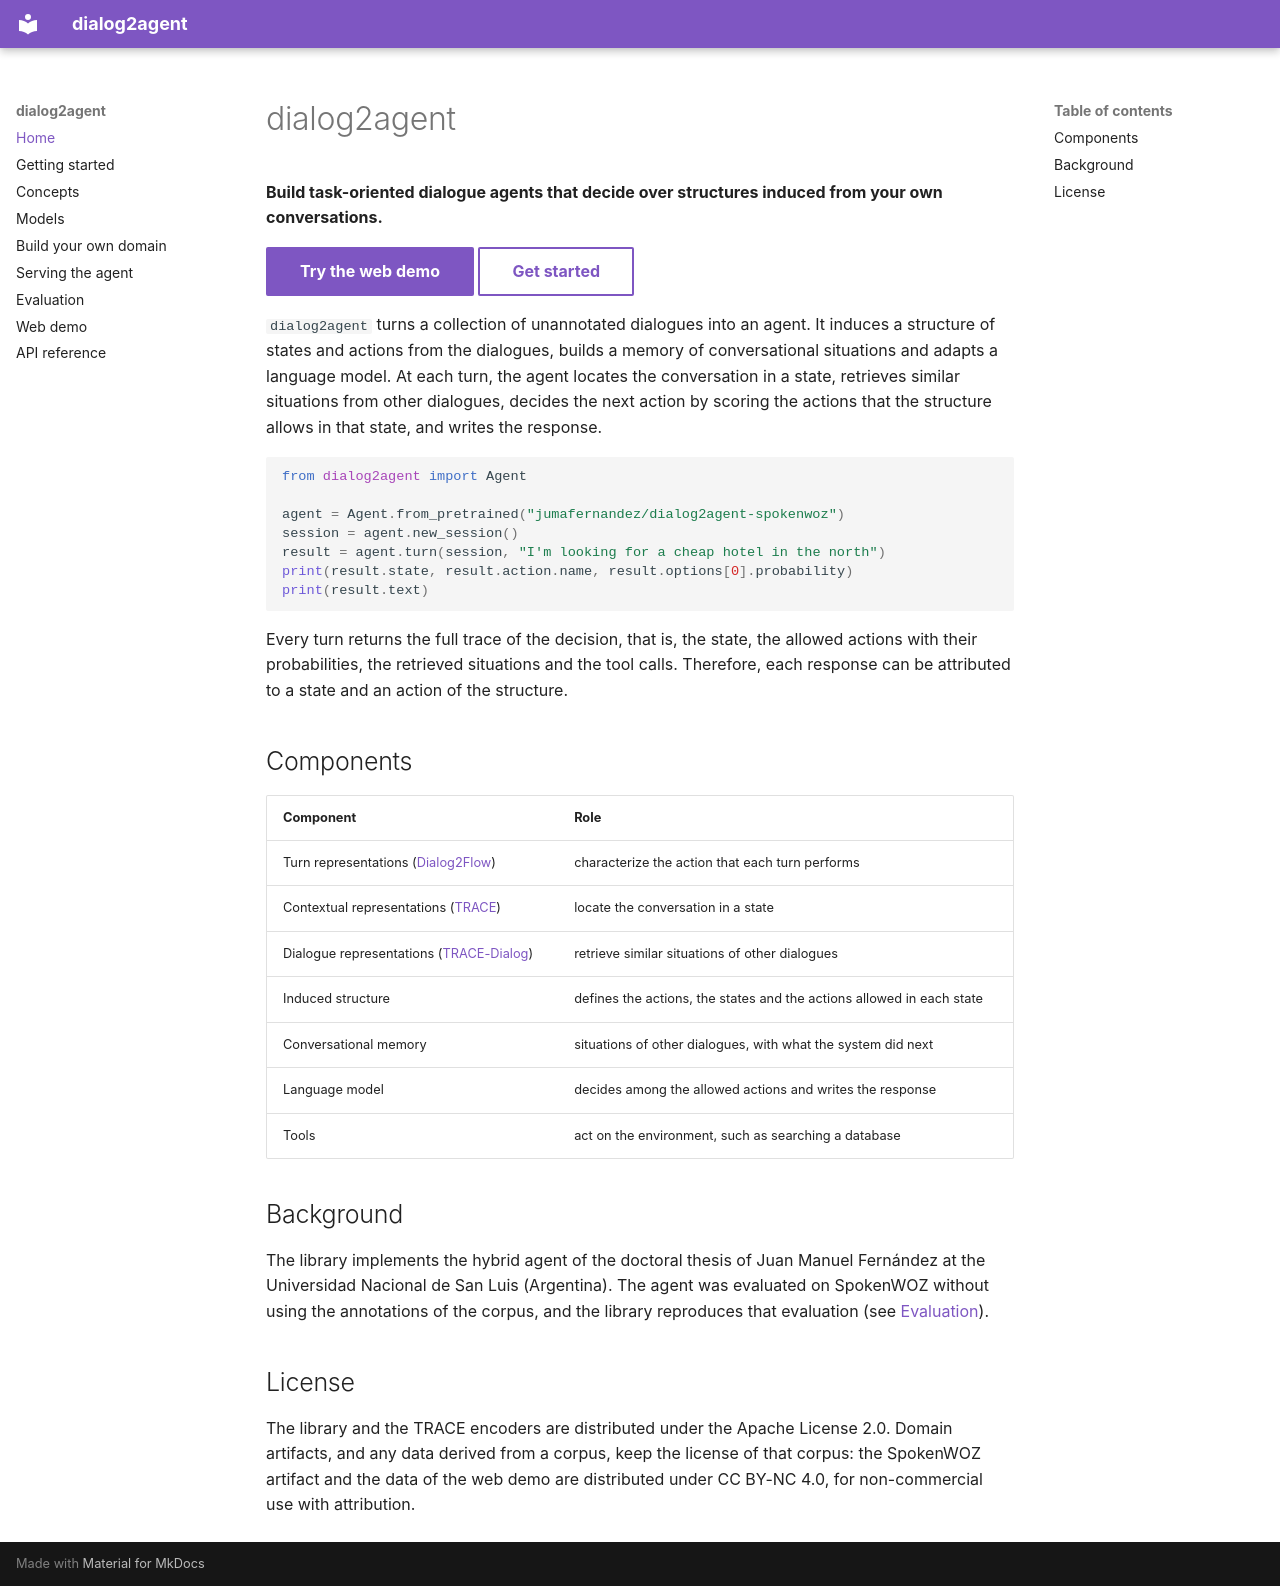

repository: jumafernandez/dialog2agent · page: index.html · generator: mkdocs

# dialog2agent

**Build task-oriented dialogue agents that decide over structures induced from your own conversations.**

[Try the web demo](https://jumafernandez.github.io/dialog2agent/demo.html){ .md-button .md-button--primary }
[Get started](getting-started.md){ .md-button }

`dialog2agent` turns a collection of unannotated dialogues into an agent. It induces a structure of states and
actions from the dialogues, builds a memory of conversational situations and adapts a language model. At each turn,
the agent locates the conversation in a state, retrieves similar situations from other dialogues, decides the next
action by scoring the actions that the structure allows in that state, and writes the response.

```python
from dialog2agent import Agent

agent = Agent.from_pretrained("jumafernandez/dialog2agent-spokenwoz")
session = agent.new_session()
result = agent.turn(session, "I'm looking for a cheap hotel in the north")
print(result.state, result.action.name, result.options[0].probability)
print(result.text)
```

Every turn returns the full trace of the decision, that is, the state, the allowed actions with their probabilities,
the retrieved situations and the tool calls. Therefore, each response can be attributed to a state and an action of
the structure.

## Components

| Component | Role |
|---|---|
| Turn representations ([Dialog2Flow](https://huggingface.co/sergioburdisso/dialog2flow-joint-bert-base)) | characterize the action that each turn performs |
| Contextual representations ([TRACE](models.md)) | locate the conversation in a state |
| Dialogue representations ([TRACE-Dialog](models.md)) | retrieve similar situations of other dialogues |
| Induced structure | defines the actions, the states and the actions allowed in each state |
| Conversational memory | situations of other dialogues, with what the system did next |
| Language model | decides among the allowed actions and writes the response |
| Tools | act on the environment, such as searching a database |

## Background

The library implements the hybrid agent of the doctoral thesis of Juan Manuel Fernández at the Universidad Nacional de
San Luis (Argentina). The agent was evaluated on SpokenWOZ without using the annotations of the corpus, and the
library reproduces that evaluation (see [Evaluation](evaluation.md)).

## License

The library and the TRACE encoders are distributed under the Apache License 2.0. Domain artifacts, and any data
derived from a corpus, keep the license of that corpus: the SpokenWOZ artifact and the data of the web demo are
distributed under CC BY-NC 4.0, for non-commercial use with attribution.
